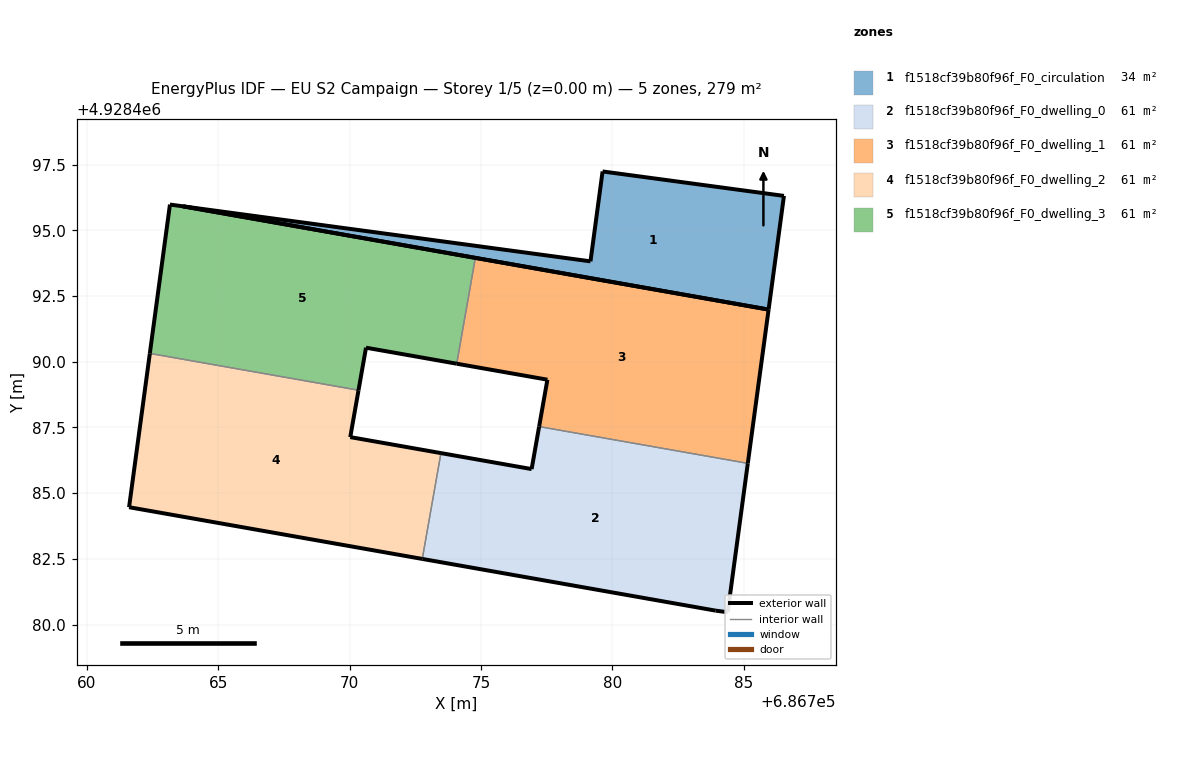
=== STOREY PLAN SPEC (per zone: floor XY polygon, exterior-wall plan segments, windows/doors) ===
zone 1: f1518cf39b80f96f_F0_circulation  (34.3 m²)
  floor: (686785.94, 4928491.98) (686786.53, 4928496.31) (686779.63, 4928497.24) (686779.17, 4928493.82) (686763.67, 4928495.91)
  exterior wall: (686779.17, 4928493.82) – (686779.63, 4928497.24)  [3.5 m]
  exterior wall: (686779.63, 4928497.24) – (686786.53, 4928496.31)  [7.0 m]
  exterior wall: (686786.53, 4928496.31) – (686785.94, 4928491.98)  [4.4 m]
  exterior wall: (686785.94, 4928491.98) – (686763.67, 4928495.91)  [22.6 m]
  exterior wall: (686763.67, 4928495.91) – (686779.17, 4928493.82)  [15.6 m]
zone 2: f1518cf39b80f96f_F0_dwelling_0  (61.2 m²)
  floor: (686784.39, 4928480.47) (686785.15, 4928486.13) (686777.21, 4928487.53) (686776.93, 4928485.91) (686773.48, 4928486.52) (686772.77, 4928482.50) (686783.93, 4928480.53)
  exterior wall: (686773.48, 4928486.52) – (686776.93, 4928485.91)  [3.5 m]
  exterior wall: (686776.93, 4928485.91) – (686777.21, 4928487.53)  [1.6 m]
  exterior wall: (686785.15, 4928486.13) – (686784.39, 4928480.47)  [5.7 m]
  exterior wall: (686784.39, 4928480.47) – (686783.93, 4928480.53)  [0.5 m]
  exterior wall: (686783.93, 4928480.53) – (686772.77, 4928482.50)  [11.3 m]
  interior walls: 2
zone 3: f1518cf39b80f96f_F0_dwelling_1  (61.2 m²)
  floor: (686785.15, 4928486.13) (686785.94, 4928491.98) (686774.79, 4928493.95) (686774.08, 4928489.92) (686777.53, 4928489.31) (686777.21, 4928487.53)
  exterior wall: (686774.79, 4928493.95) – (686785.94, 4928491.98)  [11.3 m]
  exterior wall: (686785.94, 4928491.98) – (686785.15, 4928486.13)  [5.9 m]
  exterior wall: (686777.21, 4928487.53) – (686777.53, 4928489.31)  [1.8 m]
  exterior wall: (686777.53, 4928489.31) – (686774.08, 4928489.92)  [3.5 m]
  interior walls: 2
zone 4: f1518cf39b80f96f_F0_dwelling_2  (61.2 m²)
  floor: (686772.77, 4928482.50) (686773.48, 4928486.52) (686770.03, 4928487.13) (686770.34, 4928488.91) (686762.40, 4928490.31) (686761.61, 4928484.46)
  exterior wall: (686770.34, 4928488.91) – (686770.03, 4928487.13)  [1.8 m]
  exterior wall: (686770.03, 4928487.13) – (686773.48, 4928486.52)  [3.5 m]
  exterior wall: (686772.77, 4928482.50) – (686761.61, 4928484.46)  [11.3 m]
  exterior wall: (686761.61, 4928484.46) – (686762.40, 4928490.31)  [5.9 m]
  interior walls: 2
zone 5: f1518cf39b80f96f_F0_dwelling_3  (61.2 m²)
  floor: (686774.08, 4928489.92) (686774.79, 4928493.95) (686763.67, 4928495.91) (686763.17, 4928495.98) (686762.40, 4928490.31) (686770.34, 4928488.91) (686770.63, 4928490.53)
  exterior wall: (686763.67, 4928495.91) – (686774.79, 4928493.95)  [11.3 m]
  exterior wall: (686774.08, 4928489.92) – (686770.63, 4928490.53)  [3.5 m]
  exterior wall: (686770.63, 4928490.53) – (686770.34, 4928488.91)  [1.6 m]
  exterior wall: (686762.40, 4928490.31) – (686763.17, 4928495.98)  [5.7 m]
  exterior wall: (686763.17, 4928495.98) – (686763.67, 4928495.91)  [0.5 m]
  interior walls: 2

=== DERIVED (storey summary) ===
Building: EU S2 Campaign
Storey: 1 of 5  (floor level z = 0.00 m)
Storey gross floor area: 279.0 m²
Zones on this storey: 5
  - f1518cf39b80f96f_F0_circulation: floor 34.3 m²; exterior wall 53.0 m (159.1 m²); WWR 0.0%
  - f1518cf39b80f96f_F0_dwelling_0: floor 61.2 m²; exterior wall 22.7 m (68.0 m²); WWR 0.0%
  - f1518cf39b80f96f_F0_dwelling_1: floor 61.2 m²; exterior wall 22.5 m (67.6 m²); WWR 0.0%
  - f1518cf39b80f96f_F0_dwelling_2: floor 61.2 m²; exterior wall 22.5 m (67.6 m²); WWR 0.0%
  - f1518cf39b80f96f_F0_dwelling_3: floor 61.2 m²; exterior wall 22.7 m (68.0 m²); WWR 0.0%
Zone adjacency (shared interzone walls):
  - f1518cf39b80f96f_F0_dwelling_0 ↔ f1518cf39b80f96f_F0_dwelling_1
  - f1518cf39b80f96f_F0_dwelling_0 ↔ f1518cf39b80f96f_F0_dwelling_2
  - f1518cf39b80f96f_F0_dwelling_1 ↔ f1518cf39b80f96f_F0_dwelling_3
  - f1518cf39b80f96f_F0_dwelling_2 ↔ f1518cf39b80f96f_F0_dwelling_3